Run: headless pygame with SDL's dummy video driver; simulated clock (each Clock.tick advances the game by its frame time, no real sleeping); random seed 0; keys injected as events and as key.get_pressed() state; no mouse input.
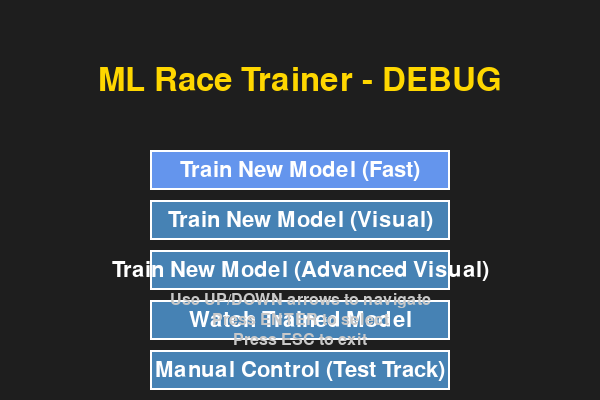
Frame 1 of 4 · flips 1–60 · no input
Frame 2 of 4 · flips 61–180 · tapped SPACE, RETURN · held RIGHT (→), D · screen unchanged from frame 1, image omitted
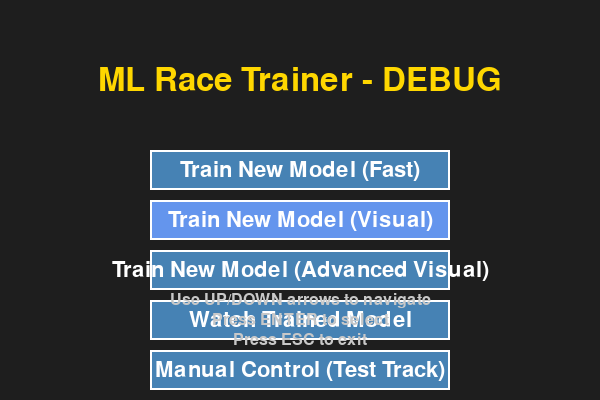
Frame 3 of 4 · flips 181–300 · held DOWN (↓), S
Frame 4 of 4 · flips 301–420 · held LEFT (←), A, UP (↑), W · screen same as frame 1, image omitted

The pygame program that drew these frames:

"""
debug_main.py

Simple debug version to test the main menu functionality.
"""

import pygame
import sys
import os

def test_main_menu():
    """Test the main menu without subprocess calls."""
    pygame.init()
    width = 600
    height = 400
    screen = pygame.display.set_mode((width, height))
    pygame.display.set_caption("ML Race Trainer - Debug")
    clock = pygame.time.Clock()
    
    # Colors
    bg_color = (30, 30, 30)
    button_color = (70, 130, 180)
    button_hover_color = (100, 149, 237)
    text_color = (255, 255, 255)
    title_color = (255, 215, 0)
    
    # Fonts
    title_font = pygame.font.Font(None, 48)
    button_font = pygame.font.Font(None, 32)
    info_font = pygame.font.Font(None, 24)
    
    # Menu state
    running = True
    selected_option = 0
    menu_options = [
        "Train New Model (Fast)",
        "Train New Model (Visual)", 
        "Train New Model (Advanced Visual)",
        "Watch Trained Model",
        "Manual Control (Test Track)",
        "Exit"
    ]
    
    print("Debug Main Menu Started")
    print("Use UP/DOWN arrows to navigate, ENTER to select, ESC to exit")
    
    while running:
        # Handle events
        for event in pygame.event.get():
            if event.type == pygame.QUIT:
                running = False
                print("Window closed")
            
            elif event.type == pygame.KEYDOWN:
                print(f"Key pressed: {event.key}")
                if event.key == pygame.K_UP:
                    selected_option = (selected_option - 1) % len(menu_options)
                    print(f"Selected option: {selected_option} - {menu_options[selected_option]}")
                elif event.key == pygame.K_DOWN:
                    selected_option = (selected_option + 1) % len(menu_options)
                    print(f"Selected option: {selected_option} - {menu_options[selected_option]}")
                elif event.key == pygame.K_RETURN:
                    option = menu_options[selected_option]
                    print(f"SELECTED: {option}")
                    if option == "Exit":
                        running = False
                    else:
                        print(f"Would start: {option}")
                elif event.key == pygame.K_ESCAPE:
                    running = False
                    print("ESC pressed - exiting")
        
        # Draw everything
        screen.fill(bg_color)
        
        # Draw title
        title_text = title_font.render("ML Race Trainer - DEBUG", True, title_color)
        title_rect = title_text.get_rect(center=(width // 2, 80))
        screen.blit(title_text, title_rect)
        
        # Draw menu options
        start_y = 150
        option_height = 50
        
        for i, option in enumerate(menu_options):
            button_rect = pygame.Rect(150, start_y + i * option_height, 300, 40)
            
            if i == selected_option:
                color = button_hover_color
            else:
                color = button_color
            
            pygame.draw.rect(screen, color, button_rect)
            pygame.draw.rect(screen, text_color, button_rect, 2)
            
            text = button_font.render(option, True, text_color)
            text_rect = text.get_rect(center=button_rect.center)
            screen.blit(text, text_rect)
        
        # Draw instructions
        instructions = [
            "Use UP/DOWN arrows to navigate",
            "Press ENTER to select",
            "Press ESC to exit"
        ]
        
        for i, instruction in enumerate(instructions):
            text = info_font.render(instruction, True, (200, 200, 200))
            text_rect = text.get_rect(center=(width // 2, height - 100 + i * 20))
            screen.blit(text, text_rect)
        
        pygame.display.flip()
        clock.tick(60)
    
    pygame.quit()
    print("Debug main menu closed")

if __name__ == "__main__":
    test_main_menu()
